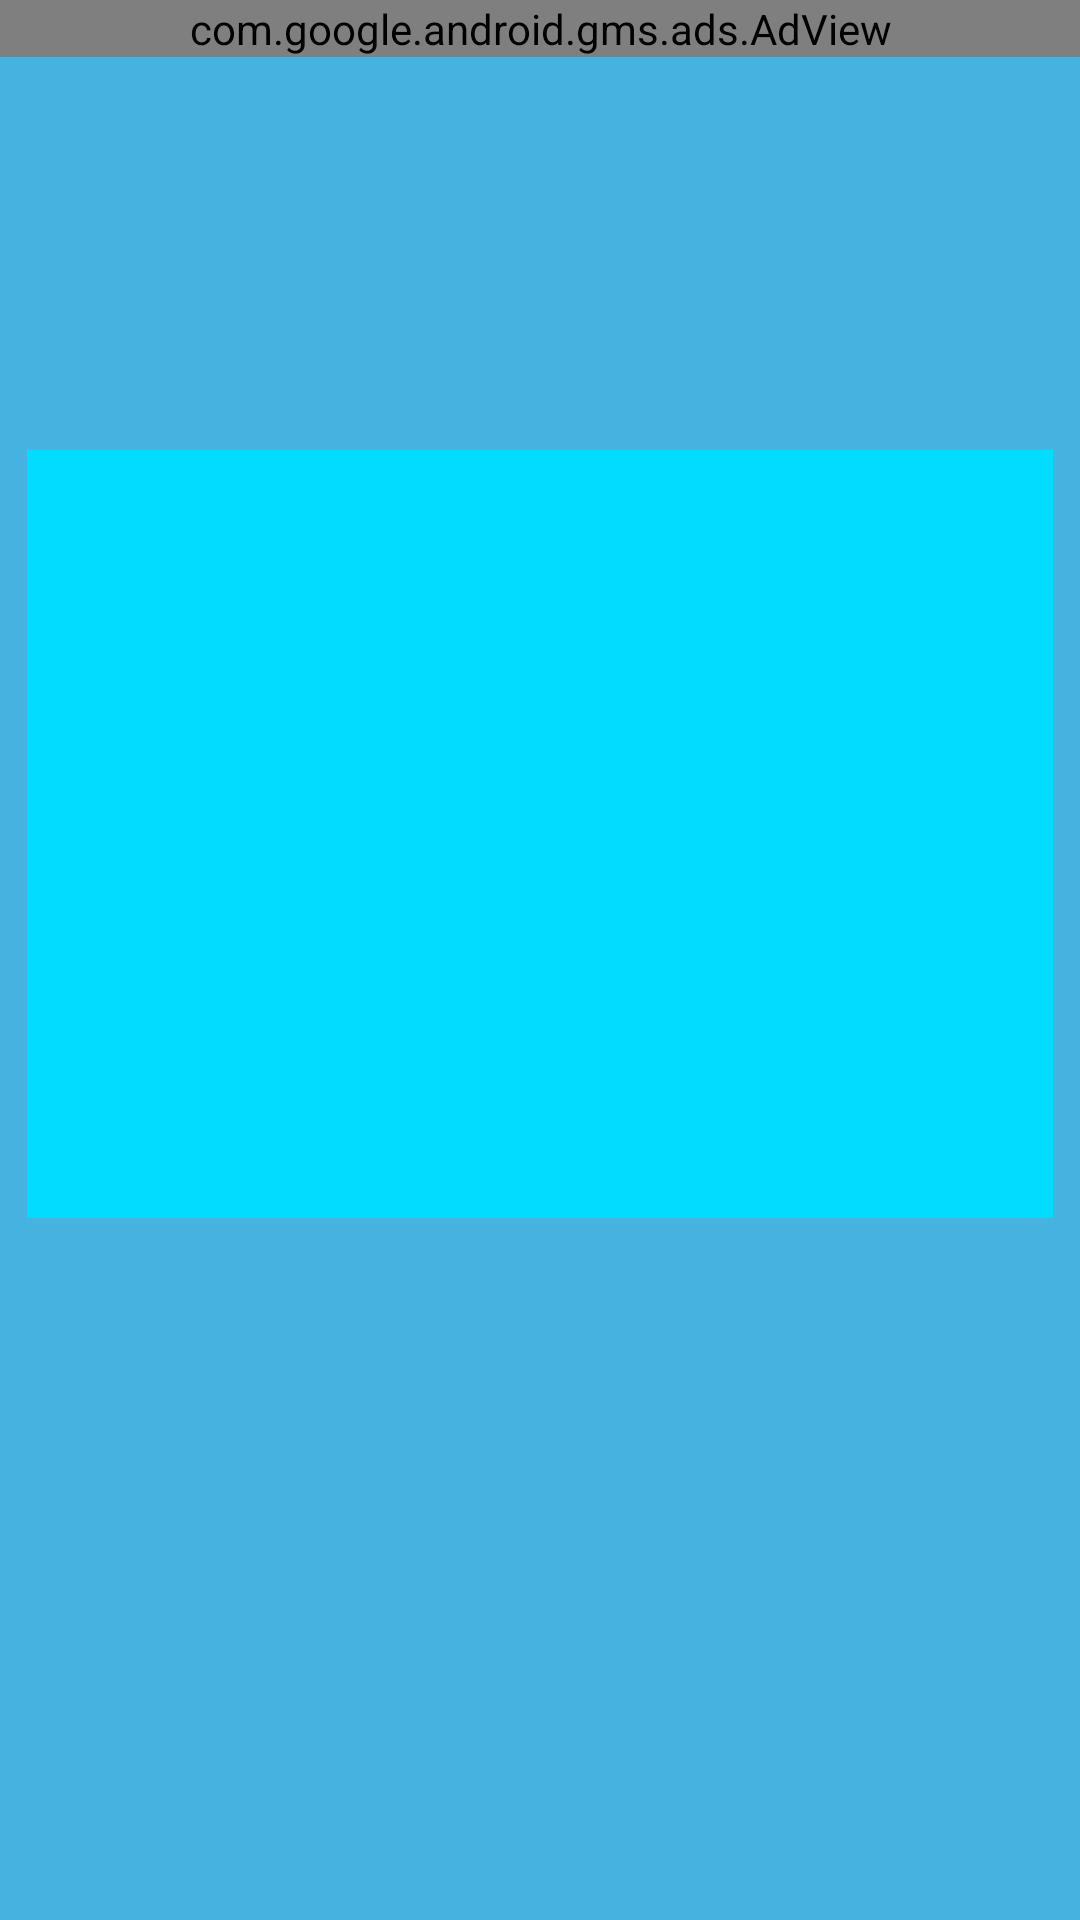

Here is an Android app screen rendered from its layout file. Give the layout XML and the strings, colors and styles it references.
<!-- AndroidManifest.xml: application theme AppTheme -->
<!-- res/layout/affirmation_fragment_420_560dpi.xml -->
<?xml version="1.0" encoding="utf-8"?>
<ScrollView xmlns:android="http://schemas.android.com/apk/res/android"
    xmlns:app="http://schemas.android.com/apk/res-auto"
    xmlns:tools="http://schemas.android.com/tools"
    android:id="@+id/content"
    android:layout_width="match_parent"
    android:layout_height="match_parent"
    android:fillViewport="true">

    <androidx.constraintlayout.widget.ConstraintLayout
        android:layout_width="match_parent"
        android:layout_height="wrap_content"
        android:orientation="vertical">

        <com.google.android.gms.ads.AdView
            android:id="@+id/adView"
            android:layout_width="match_parent"
            android:layout_height="wrap_content"
            android:layout_alignParentBottom="true"
            android:layout_centerHorizontal="true"
            app:adSize="BANNER"
            app:adUnitId="ca-app-pub-3438079706373343/6711449017"
            app:layout_constraintTop_toTopOf="parent">
        </com.google.android.gms.ads.AdView>

        <ImageView
            android:id="@+id/imageView"
            android:layout_width="0dp"
            android:layout_height="0dp"
            android:layout_marginStart="65dp"
            android:layout_marginLeft="65dp"
            android:layout_marginTop="150dp"
            android:layout_marginEnd="65dp"
            android:layout_marginRight="65dp"
            android:contentDescription="@string/affirmation_image"
            app:layout_constraintEnd_toEndOf="parent"
            app:layout_constraintHeight_percent="0.40"
            app:layout_constraintStart_toStartOf="parent"
            app:layout_constraintTop_toTopOf="parent"
            app:layout_constraintWidth_percent="0.95"
            app:srcCompat="@android:color/holo_blue_bright" />

        <TextView
            android:id="@+id/affirmationText"
            android:layout_width="wrap_content"
            android:layout_height="wrap_content"
            android:layout_marginStart="65dp"
            android:layout_marginLeft="65dp"
            android:layout_marginTop="50dp"
            android:layout_marginEnd="65dp"
            android:layout_marginRight="65dp"
            android:ems="10"
            android:gravity="center|center_vertical"
            android:importantForAutofill="no"
            android:inputType="textMultiLine"
            android:singleLine="false"
            android:textSize="18sp"
            app:layout_constraintEnd_toEndOf="parent"
            app:layout_constraintStart_toStartOf="parent"
            app:layout_constraintTop_toBottomOf="@+id/imageView" />

    </androidx.constraintlayout.widget.ConstraintLayout>

</ScrollView>
<!-- resources referenced by this layout -->
<resources>
  <string name="affirmation_image">Affirmation Image</string>
  <style name="AppTheme" parent="Theme.AppCompat.Light">
          
          <item name="colorPrimary">@color/colorPrimary</item>
          <item name="colorPrimaryDark">@color/lightYellow</item>
          <item name="android:windowBackground">@color/colorPrimary</item>
          <item name="android:textColorPrimary">@color/black</item>
          <item name="android:buttonStyle">@style/ButtonColor</item>
          <item name="android:textColor">@color/black</item>
      </style>
  <color name="colorPrimary">#45b3e0</color>
  <color name="lightYellow">#F3E496</color>
  <color name="black">#000000</color>
  <style name="ButtonColor" parent="@android:style/Widget.Button">
          <item name="backgroundTint">@color/lightYellow</item>
      </style>
</resources>
